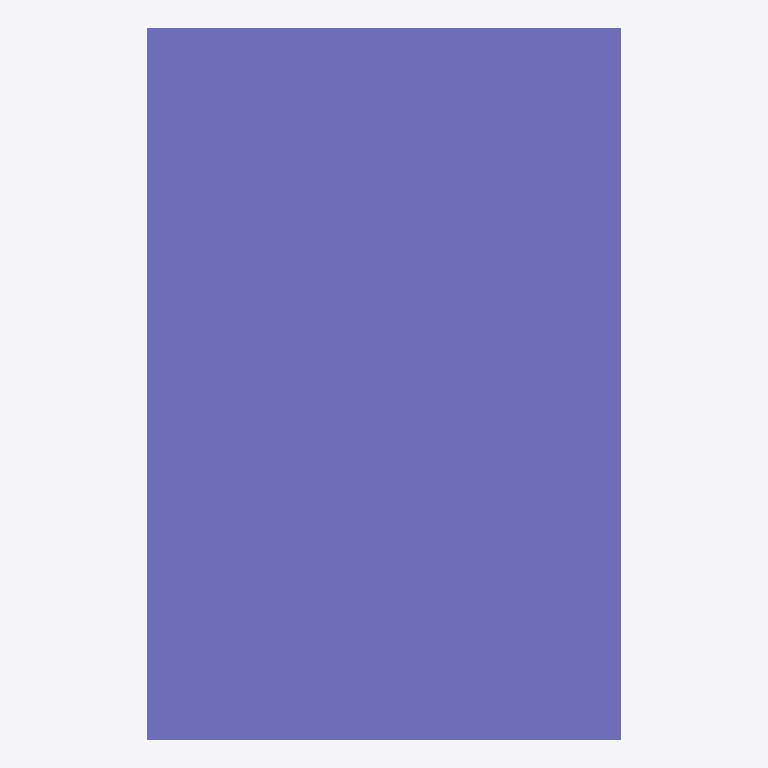
Plan cut of the same IFC building model at storey 'TOP LEVEL' (level 3.66 m, cut at 5.06 m), seen from above with north up, elements coloured by IFC class: 1 column (violet). No cut surface shows.
Extent 0.4 m × 0.6 m × 3.7 m (x, y, z). Storeys (2): BASE LEVEL at 0.00 m; TOP LEVEL at 3.66 m. Elements (1): 1 IfcColumnStandardCase.

HEADER;
FILE_DESCRIPTION(('ViewDefinition [CoordinationView]'),'2;1');
FILE_NAME('E:\\ITI\\ITI work\\3 month\\ITI 7-1-2023\\IFC & XBIM\\OldSapCol.ifc','2023-02-05T16:07:26',('Hyper'),('None'),'24.1.0','SAP2000','None');
FILE_SCHEMA(('IFC4'));
ENDSEC;
DATA;
#4=IFCPROJECT('0VRRRhG896jQUf2vGJ9bNg',#3,'SapCol.sdb',$,$,$,$,(#9),#10);
#5=IFCSITE('26ALSI0gP4uuu$SLQrrJrr',#3,'Site',$,$,$,$,$,.ELEMENT.,$,$,$,$,$);
#6=IFCBUILDING('0seTge4MD7w8dajwz_o4n1',#3,'Building',$,$,$,$,$,.ELEMENT.,$,$,$);
#88=IFCBUILDINGSTOREY('2d0N7BkAD4gA6M2aec7xYC',#3,'BASE LEVEL',$,$,$,$,$,.ELEMENT.,0.0);
#89=IFCBUILDINGSTOREY('3O7X6C12T9Jx2Kz9n7FvE5',#3,'TOP LEVEL',$,$,$,$,$,.ELEMENT.,3657.6);
#57=IFCCOLUMNSTANDARDCASE('1S71Wb4h10TAoD5sUne828',#60,'1',$,$,#61,#62,$,$);
ENDSEC;
